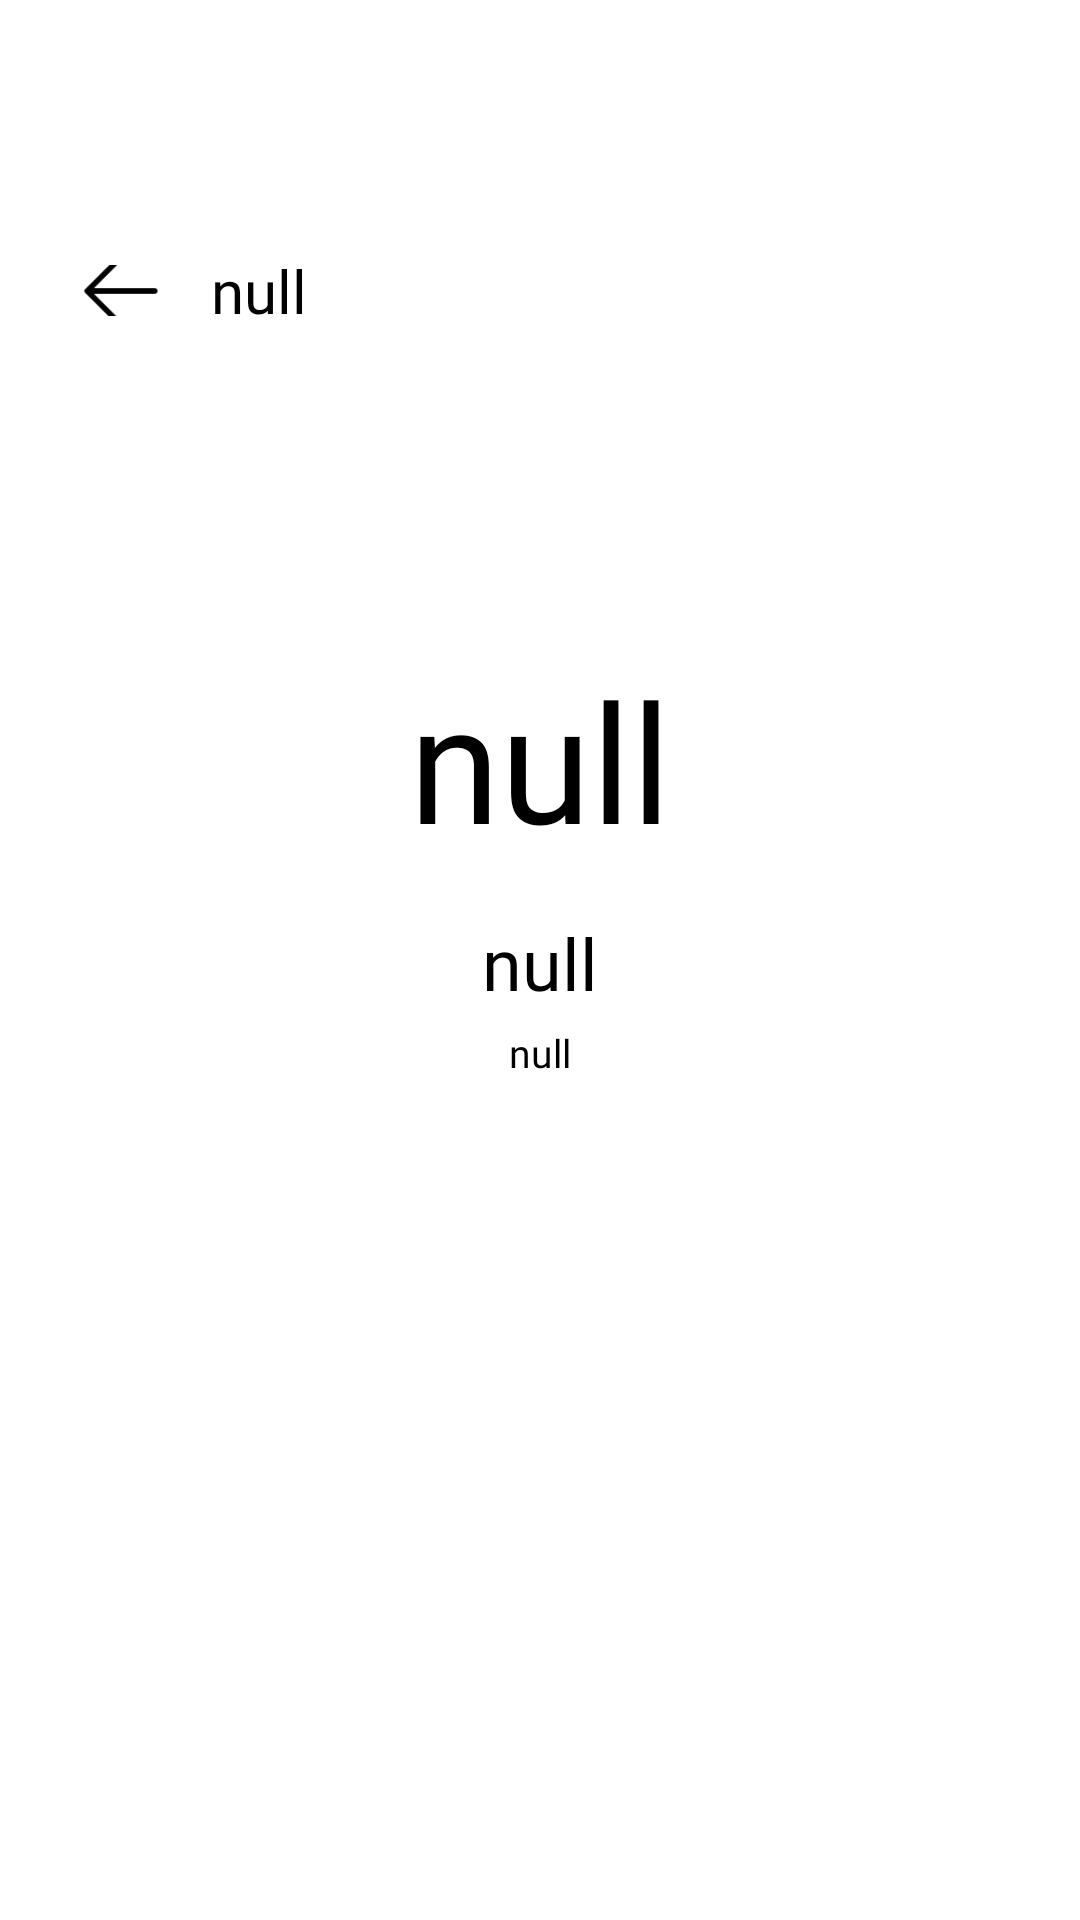

Here is an Android app screen rendered from its layout file. Give the layout XML and the strings, colors and styles it references.
<!-- AndroidManifest.xml: fallback theme Theme.MaterialComponents.DayNight.NoActionBar -->
<!-- res/layout/fragment_message.xml -->
<?xml version="1.0" encoding="utf-8"?>
<androidx.constraintlayout.widget.ConstraintLayout xmlns:android="http://schemas.android.com/apk/res/android"
    xmlns:app="http://schemas.android.com/apk/res-auto"
    android:layout_width="match_parent"
    android:layout_height="match_parent">

    <androidx.constraintlayout.widget.ConstraintLayout
        android:layout_width="0dp"
        android:layout_height="wrap_content"
        app:layout_constraintStart_toStartOf="@+id/guideline_vertical_left"
        app:layout_constraintTop_toTopOf="@+id/guideline_horizontal_text">

        <ImageView
            android:id="@+id/iv_to_back"
            android:layout_width="30dp"
            android:layout_height="17dp"
            android:scaleType="centerCrop"
            android:src="@drawable/icon_arrow_left"
            android:clickable="true"
            android:focusable="true"
            app:layout_constraintBottom_toBottomOf="@+id/tv_tittletext"
            app:layout_constraintStart_toStartOf="parent"
            app:layout_constraintTop_toTopOf="@+id/tv_tittletext" />

        <TextView
            android:id="@+id/tv_tittletext"
            android:layout_width="wrap_content"
            android:layout_height="wrap_content"
            android:fontFamily="@font/e_ukraine_regular"
            android:text="null"
            android:layout_marginLeft="15dp"
            android:textColor="@android:color/black"
            android:textSize="20sp"
            app:layout_constraintStart_toEndOf="@+id/iv_to_back"
            app:layout_constraintTop_toTopOf="parent" />
    </androidx.constraintlayout.widget.ConstraintLayout>

    <LinearLayout
        android:layout_width="0dp"
        android:layout_height="0dp"
        android:background="@drawable/bg_extract"
        android:paddingRight="40dp"
        android:paddingLeft="40dp"
        android:orientation="vertical"
        android:gravity="center"
        app:layout_constraintStart_toStartOf="@+id/guideline_vertical_left"
        app:layout_constraintEnd_toEndOf="@+id/guideline_vertical_right"
        app:layout_constraintTop_toTopOf="@+id/guideline_horizontal_menu_top"
        app:layout_constraintBottom_toBottomOf="@+id/guideline_horizontal_menu_bottom">

        <TextView
            android:id="@+id/tv_emoji"
            android:layout_width="match_parent"
            android:layout_height="wrap_content"
            android:background="@null"
            android:clickable="true"
            android:focusable="true"
            android:fontFamily="@font/e_ukraine_regular"
            android:gravity="center"
            android:text="null"
            android:textColor="@color/black"
            android:textSize="55sp" />

        <TextView
            android:id="@+id/tv_main"
            android:layout_width="match_parent"
            android:layout_height="wrap_content"
            android:background="@null"
            android:layout_marginTop="15dp"
            android:clickable="true"
            android:focusable="true"
            android:fontFamily="@font/e_ukraine_regular"
            android:gravity="center"
            android:text="null"
            android:textColor="@color/black"
            android:textSize="24sp" />

        <TextView
            android:id="@+id/tv_description"
            android:layout_width="match_parent"
            android:layout_height="wrap_content"
            android:background="@null"
            android:clickable="true"
            android:focusable="true"
            android:layout_marginTop="5dp"
            android:fontFamily="@font/e_ukraine_regular"
            android:gravity="center"
            android:text="null"
            android:textColor="@color/black"
            android:textSize="13sp" />
    </LinearLayout>

    <androidx.constraintlayout.widget.Guideline
        android:id="@+id/guideline_horizontal_text"
        android:layout_width="wrap_content"
        android:layout_height="wrap_content"
        android:orientation="horizontal"
        app:layout_constraintGuide_percent="0.13" />

    <androidx.constraintlayout.widget.Guideline
        android:id="@+id/guideline_horizontal_menu_top"
        android:layout_width="wrap_content"
        android:layout_height="wrap_content"
        android:orientation="horizontal"
        app:layout_constraintGuide_percent="0.2"  />

    <androidx.constraintlayout.widget.Guideline
        android:id="@+id/guideline_horizontal_menu_bottom"
        android:layout_width="wrap_content"
        android:layout_height="wrap_content"
        android:orientation="horizontal"
        app:layout_constraintGuide_percent="0.7"  />

    <androidx.constraintlayout.widget.Guideline
        android:id="@+id/guideline_vertical_left"
        android:layout_width="wrap_content"
        android:layout_height="wrap_content"
        android:orientation="vertical"
        app:layout_constraintGuide_percent="0.07" />

    <androidx.constraintlayout.widget.Guideline
        android:id="@+id/guideline_vertical_right"
        android:layout_width="wrap_content"
        android:layout_height="wrap_content"
        android:orientation="vertical"
        app:layout_constraintGuide_percent="0.93" />
</androidx.constraintlayout.widget.ConstraintLayout>
<!-- resources referenced by this layout -->
<resources>
  <color name="black">#000000</color>
  <!-- drawable bg_extract (drawable) -->
  <?xml version="1.0" encoding="utf-8"?>
  <shape xmlns:android="http://schemas.android.com/apk/res/android"
      android:shape="rectangle">
      <solid android:color="#80FFFFFF"/>
      <corners android:radius="30dp"/>
  </shape>
  <!-- drawable icon_arrow_left: png bitmap (drawable, 467 bytes) -->
</resources>
